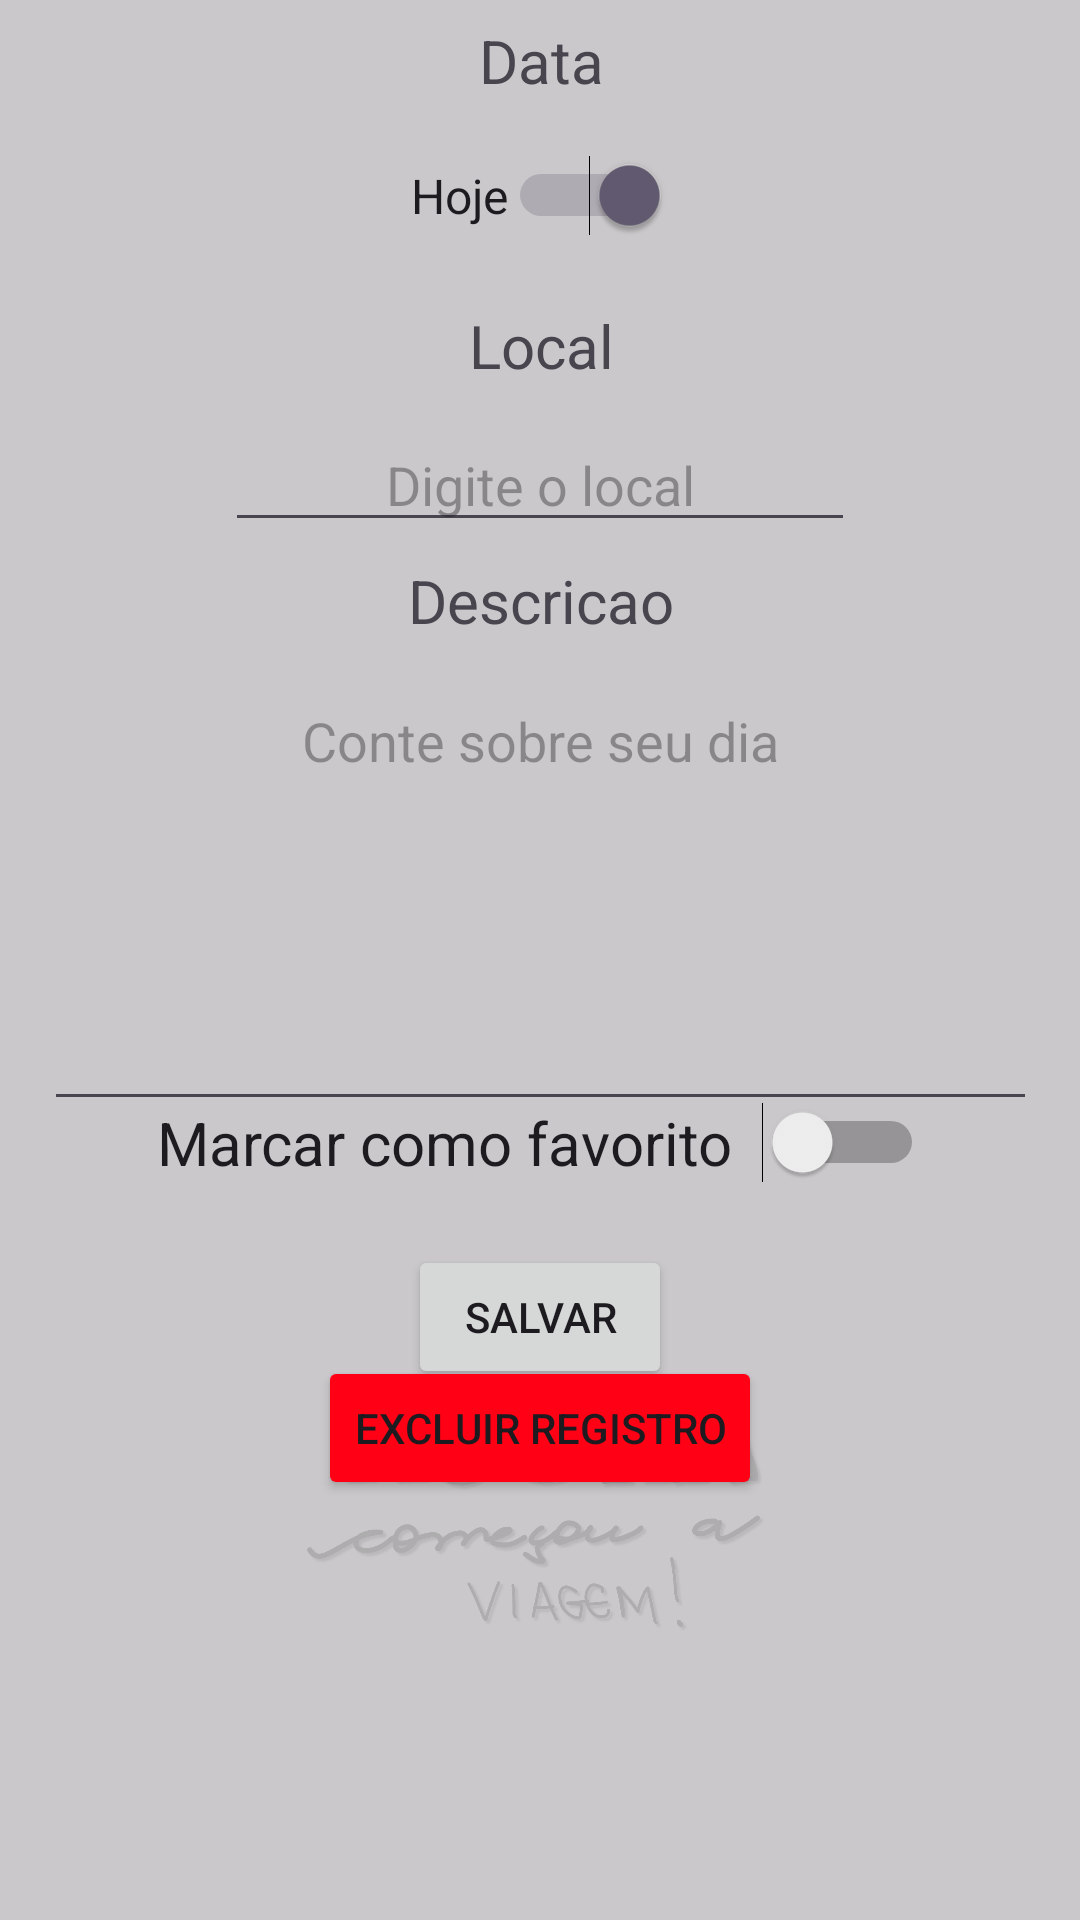

Layout XML and referenced resources for this Android screen:
<!-- AndroidManifest.xml: application theme Theme.ControleIoverland -->
<!-- res/layout/insertdiario_main.xml -->
<?xml version="1.0" encoding="utf-8"?>
<androidx.constraintlayout.widget.ConstraintLayout xmlns:android="http://schemas.android.com/apk/res/android"
    xmlns:app="http://schemas.android.com/apk/res-auto"
    xmlns:tools="http://schemas.android.com/tools"
    android:id="@+id/main"
    android:layout_width="match_parent"
    android:layout_height="match_parent"
    android:background="@color/colorBG"
    tools:context=".Insert.InsertDiarioView">

    <ImageView
        android:layout_width="160dp"
        android:layout_height="120dp"
        android:layout_marginBottom="80dp"
        android:alpha="0.14"
        android:src="@drawable/logo_png___copia"
        app:layout_constraintBottom_toBottomOf="parent"
        app:layout_constraintEnd_toEndOf="parent"
        app:layout_constraintHorizontal_bias="0.498"
        app:layout_constraintStart_toStartOf="parent" />

    <TextView
        android:id="@+id/txtNome"
        android:layout_width="379dp"
        android:layout_height="wrap_content"
        android:layout_marginBottom="600dp"
        android:gravity="center"
        android:text="Data"
        android:textSize="20sp"
        app:layout_constraintBottom_toBottomOf="parent"
        app:layout_constraintEnd_toEndOf="parent"
        app:layout_constraintStart_toStartOf="parent"
        app:layout_constraintTop_toTopOf="parent" />

    <EditText
        android:id="@+id/editData"
        android:layout_width="wrap_content"
        android:layout_height="wrap_content"
        android:layout_marginBottom="520dp"
        android:ems="10"
        android:gravity="center"
        android:hint="Digite a data"
        android:inputType="text"
        android:visibility="invisible"
        app:layout_constraintBottom_toBottomOf="parent"
        app:layout_constraintEnd_toEndOf="parent"
        app:layout_constraintStart_toStartOf="parent"
        app:layout_constraintTop_toTopOf="parent" />

    <TextView
        android:id="@+id/textView4"
        android:layout_width="379dp"
        android:layout_height="wrap_content"
        android:layout_marginBottom="410dp"
        android:gravity="center"
        android:text="Local"
        android:textSize="20sp"
        app:layout_constraintBottom_toBottomOf="parent"
        app:layout_constraintEnd_toEndOf="parent"
        app:layout_constraintStart_toStartOf="parent"
        app:layout_constraintTop_toTopOf="parent" />

    <EditText
        android:id="@+id/editDescricao"
        android:layout_width="331dp"
        android:layout_height="149dp"
        android:layout_marginBottom="42dp"
        android:ems="10"
        android:gravity="center|top"
        android:hint="Conte sobre seu dia"
        android:inputType="textMultiLine"
        app:layout_constraintBottom_toBottomOf="parent"
        app:layout_constraintEnd_toEndOf="parent"
        app:layout_constraintStart_toStartOf="parent"
        app:layout_constraintTop_toTopOf="parent" />

    <TextView
        android:id="@+id/textView5"
        android:layout_width="379dp"
        android:layout_height="wrap_content"
        android:layout_marginBottom="240dp"
        android:gravity="center"
        android:text="Descricao"
        android:textSize="20sp"
        app:layout_constraintBottom_toBottomOf="parent"
        app:layout_constraintEnd_toEndOf="parent"
        app:layout_constraintStart_toStartOf="parent"
        app:layout_constraintTop_toTopOf="parent" />

    <EditText
        android:id="@+id/editLocal"
        android:layout_width="wrap_content"
        android:layout_height="wrap_content"
        android:layout_marginBottom="320dp"
        android:ems="10"
        android:gravity="center"
        android:hint="Digite o local"
        android:inputType="text"
        app:layout_constraintBottom_toBottomOf="parent"
        app:layout_constraintEnd_toEndOf="parent"
        app:layout_constraintStart_toStartOf="parent"
        app:layout_constraintTop_toTopOf="parent" />

    <Button
        android:id="@+id/btnSalvar"
        android:layout_width="wrap_content"
        android:layout_height="wrap_content"
        android:layout_marginTop="64dp"
        android:layout_marginBottom="200dp"
        android:onClick="inserirDiario"
        android:text="Salvar"
        app:layout_constraintBottom_toBottomOf="parent"
        app:layout_constraintEnd_toEndOf="parent"
        app:layout_constraintStart_toStartOf="parent"
        app:layout_constraintTop_toBottomOf="@+id/editDescricao" />

    <Button
        android:id="@+id/btnAtualizar"
        android:layout_width="wrap_content"
        android:layout_height="wrap_content"
        android:layout_marginBottom="180dp"
        android:onClick="atualizarDiario"
        android:text="Atualizar"
        android:visibility="invisible"
        app:layout_constraintBottom_toBottomOf="parent"
        app:layout_constraintEnd_toEndOf="parent"
        app:layout_constraintStart_toStartOf="parent"
        app:layout_constraintTop_toBottomOf="@+id/switchFavorito" />

    <Button
        android:id="@+id/btnExcluir"
        android:layout_width="wrap_content"
        android:layout_height="wrap_content"
        android:layout_marginBottom="140dp"
        android:backgroundTint="#FF0015"
        android:text="Excluir registro"
        android:visibility="visible"
        app:icon="@android:drawable/ic_delete"
        app:layout_constraintBottom_toBottomOf="parent"
        app:layout_constraintEnd_toEndOf="parent"
        app:layout_constraintStart_toStartOf="parent" />

    <Switch
        android:id="@+id/switchHoje"
        android:layout_width="wrap_content"
        android:layout_height="wrap_content"
        android:layout_marginBottom="510dp"
        android:checked="true"
        android:text="Hoje"
        android:textSize="16sp"
        app:layout_constraintBottom_toBottomOf="parent"
        app:layout_constraintEnd_toEndOf="parent"
        app:layout_constraintStart_toStartOf="parent"
        app:layout_constraintTop_toTopOf="parent" />

    <Switch
        android:id="@+id/switchFavorito"
        android:layout_width="wrap_content"
        android:layout_height="wrap_content"
        android:layout_marginBottom="252dp"
        android:text="Marcar como favorito  "
        android:textSize="20sp"
        app:layout_constraintBottom_toBottomOf="parent"
        app:layout_constraintEnd_toEndOf="parent"
        app:layout_constraintStart_toStartOf="parent"
        app:layout_constraintTop_toBottomOf="@+id/editDescricao" />


</androidx.constraintlayout.widget.ConstraintLayout>
<!-- resources referenced by this layout -->
<resources>
  <color name="colorBG">#CBBDBDBD</color>
  <!-- drawable logo_png___copia: png bitmap (drawable, 345169 bytes) -->
  <style name="Theme.ControleIoverland" parent="Base.Theme.ControleIoverland" />
  <style name="Base.Theme.ControleIoverland" parent="Theme.Material3.DayNight.NoActionBar">
          
  
          
      </style>
</resources>
